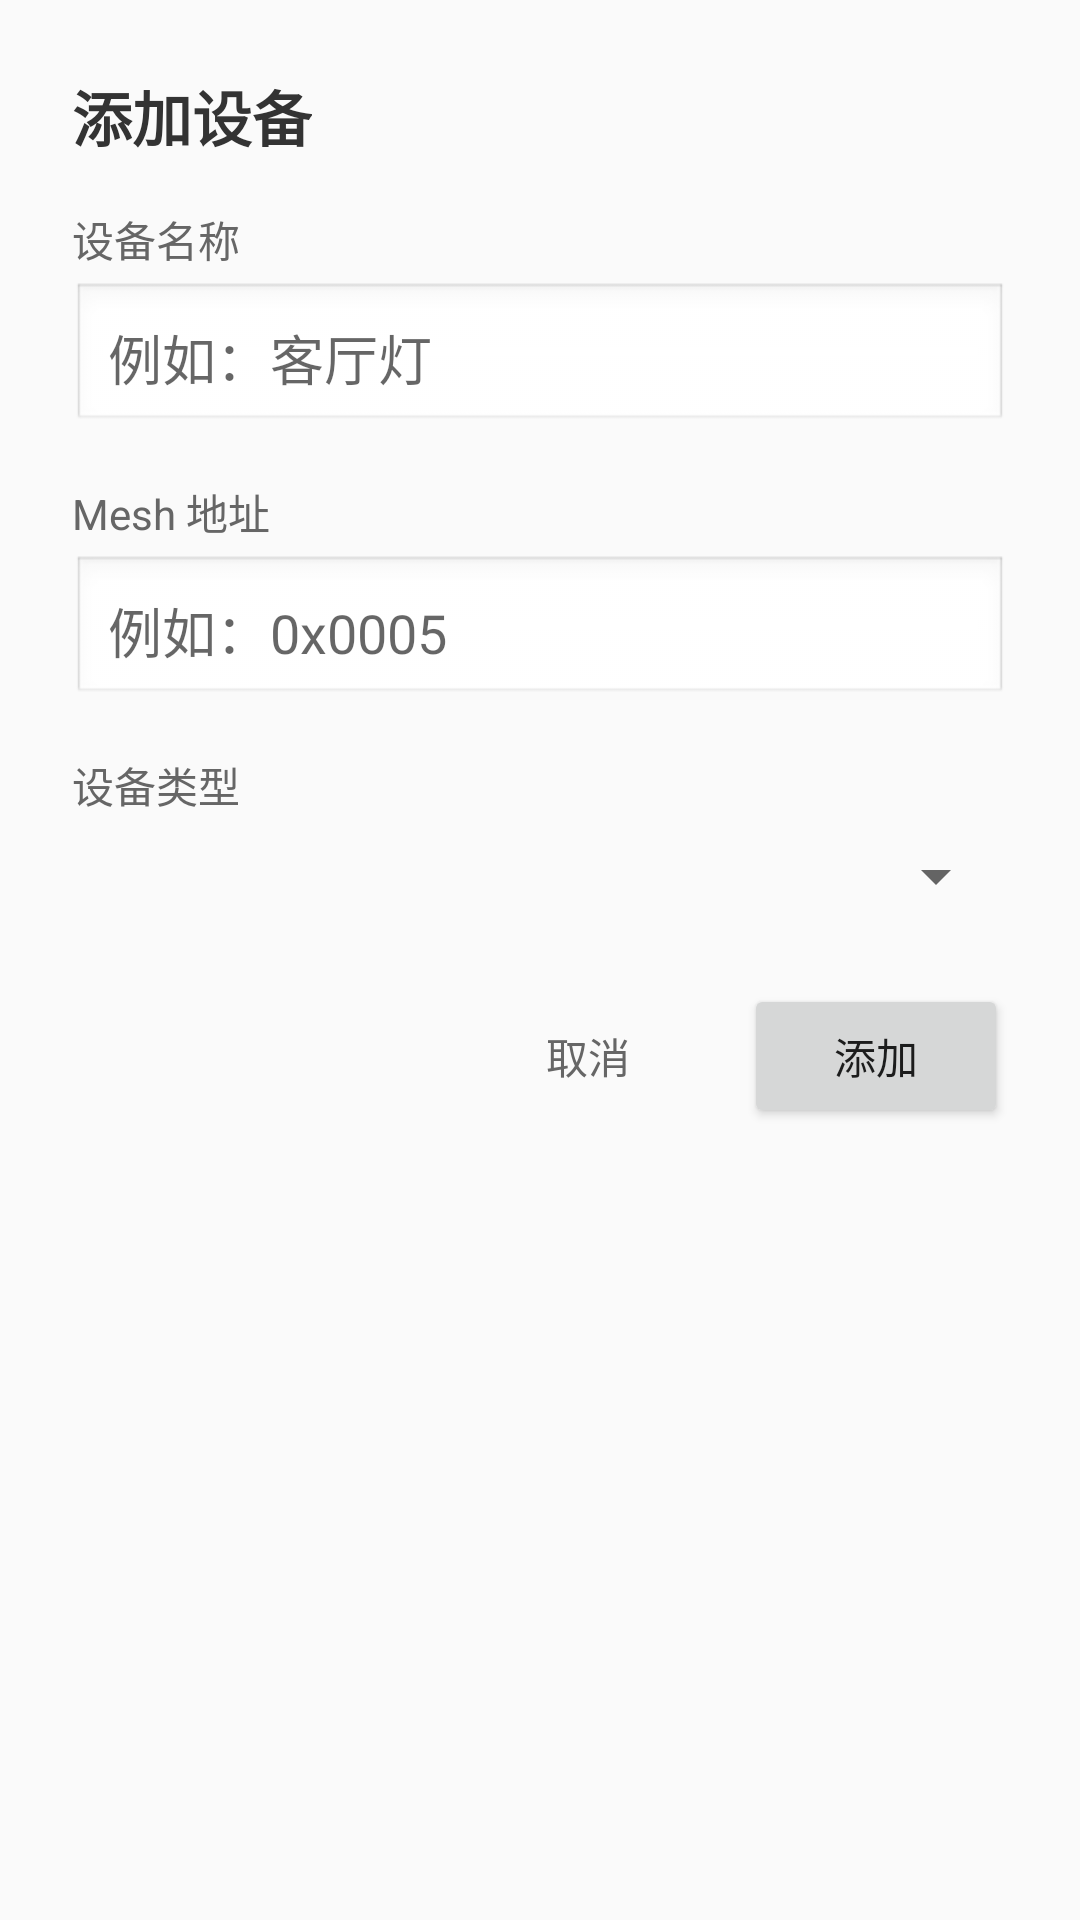

The Android layout XML behind this screen, and the referenced resources:
<!-- AndroidManifest.xml: application theme Theme.BLE_Device_Mesh -->
<!-- res/layout/dialog_add_device.xml -->
<?xml version="1.0" encoding="utf-8"?>
<LinearLayout xmlns:android="http://schemas.android.com/apk/res/android"
    android:layout_width="match_parent"
    android:layout_height="wrap_content"
    android:orientation="vertical"
    android:padding="24dp">

    <TextView
        android:layout_width="wrap_content"
        android:layout_height="wrap_content"
        android:text="添加设备"
        android:textSize="20sp"
        android:textStyle="bold"
        android:textColor="#333333"
        android:layout_marginBottom="16dp"/>

    <TextView
        android:layout_width="wrap_content"
        android:layout_height="wrap_content"
        android:text="设备名称"
        android:textSize="14sp"
        android:textColor="#666666"
        android:layout_marginBottom="4dp"/>

    <EditText
        android:id="@+id/etDeviceName"
        android:layout_width="match_parent"
        android:layout_height="wrap_content"
        android:hint="例如：客厅灯"
        android:padding="12dp"
        android:background="@android:drawable/edit_text"
        android:layout_marginBottom="16dp"/>

    <TextView
        android:layout_width="wrap_content"
        android:layout_height="wrap_content"
        android:text="Mesh 地址"
        android:textSize="14sp"
        android:textColor="#666666"
        android:layout_marginBottom="4dp"/>

    <EditText
        android:id="@+id/etDeviceAddress"
        android:layout_width="match_parent"
        android:layout_height="wrap_content"
        android:hint="例如：0x0005"
        android:inputType="text"
        android:padding="12dp"
        android:background="@android:drawable/edit_text"
        android:layout_marginBottom="16dp"/>

    <TextView
        android:layout_width="wrap_content"
        android:layout_height="wrap_content"
        android:text="设备类型"
        android:textSize="14sp"
        android:textColor="#666666"
        android:layout_marginBottom="8dp"/>

    <Spinner
        android:id="@+id/spinnerDeviceType"
        android:layout_width="match_parent"
        android:layout_height="wrap_content"
        android:padding="12dp"
        android:layout_marginBottom="24dp"/>

    <LinearLayout
        android:layout_width="match_parent"
        android:layout_height="wrap_content"
        android:orientation="horizontal"
        android:gravity="end">

        <Button
            android:id="@+id/btnCancel"
            android:layout_width="wrap_content"
            android:layout_height="wrap_content"
            android:text="取消"
            android:textColor="#666666"
            style="?android:attr/borderlessButtonStyle"/>

        <Button
            android:id="@+id/btnConfirm"
            android:layout_width="wrap_content"
            android:layout_height="wrap_content"
            android:text="添加"
            android:layout_marginStart="8dp"/>

    </LinearLayout>

</LinearLayout>
<!-- resources referenced by this layout -->
<resources>
  <style name="Theme.BLE_Device_Mesh" parent="android:Theme.Material.Light.NoActionBar" />
</resources>
